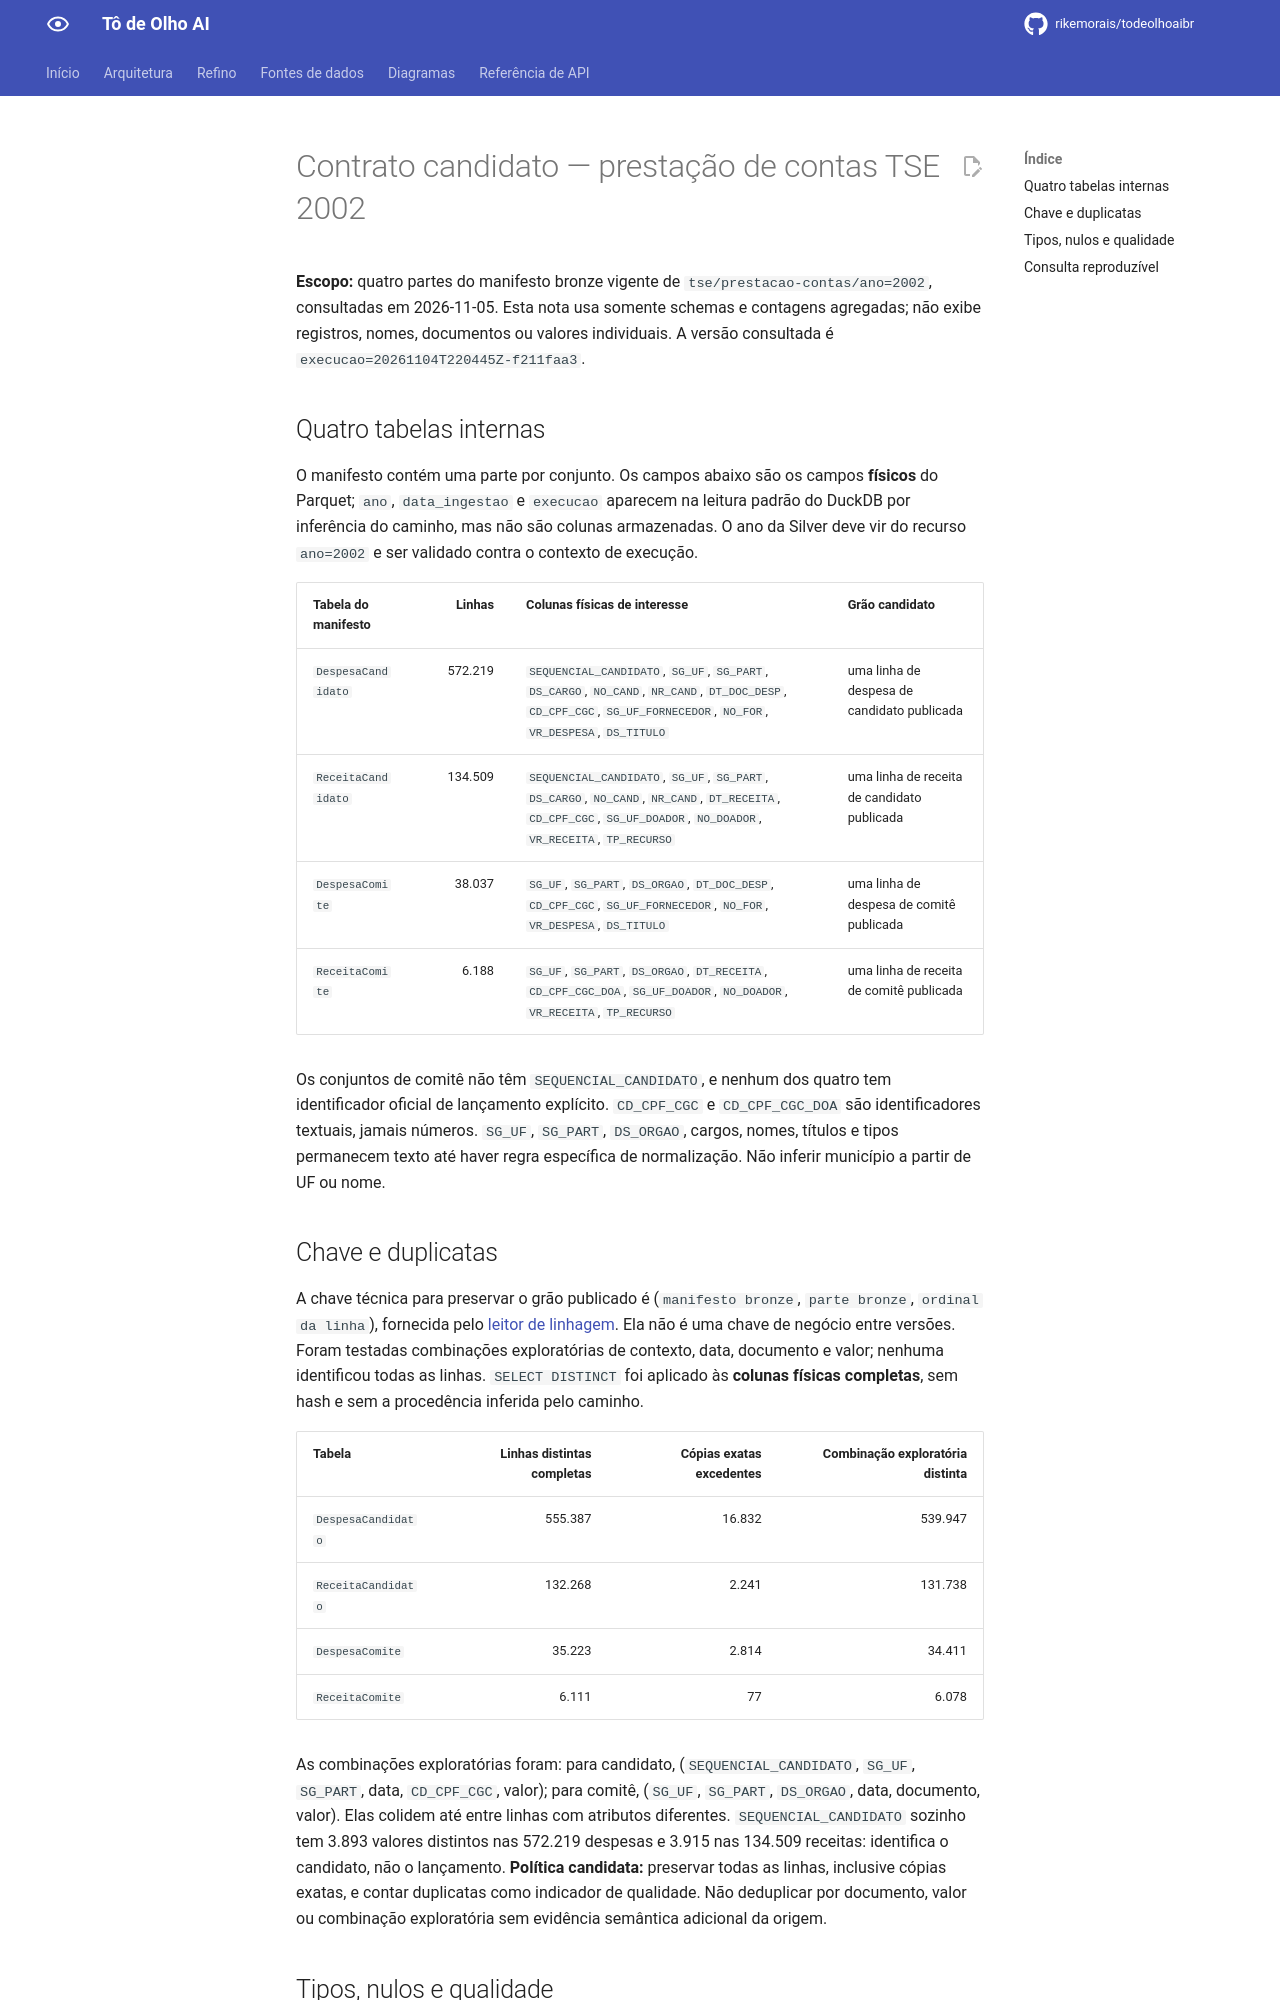

repository: rikemorais/todeolhoaibr · page: 0.93/refino/pesquisa-tse-2002/index.html · generator: mkdocs

# Contrato candidato — prestação de contas TSE 2002

**Escopo:** quatro partes do manifesto bronze vigente de `tse/prestacao-contas/ano=2002`, consultadas em 2026-11-05. Esta nota usa somente schemas e contagens agregadas; não exibe registros, nomes, documentos ou valores individuais. A versão consultada é `execucao=20261104T220445Z-f211faa3`.

## Quatro tabelas internas

O manifesto contém uma parte por conjunto. Os campos abaixo são os campos **físicos** do Parquet; `ano`, `data_ingestao` e `execucao` aparecem na leitura padrão do DuckDB por inferência do caminho, mas não são colunas armazenadas. O ano da Silver deve vir do recurso `ano=2002` e ser validado contra o contexto de execução.

| Tabela do manifesto | Linhas | Colunas físicas de interesse | Grão candidato |
| --- | ---: | --- | --- |
| `DespesaCandidato` | 572.219 | `SEQUENCIAL_CANDIDATO`, `SG_UF`, `SG_PART`, `DS_CARGO`, `NO_CAND`, `NR_CAND`, `DT_DOC_DESP`, `CD_CPF_CGC`, `SG_UF_FORNECEDOR`, `NO_FOR`, `VR_DESPESA`, `DS_TITULO` | uma linha de despesa de candidato publicada |
| `ReceitaCandidato` | 134.509 | `SEQUENCIAL_CANDIDATO`, `SG_UF`, `SG_PART`, `DS_CARGO`, `NO_CAND`, `NR_CAND`, `DT_RECEITA`, `CD_CPF_CGC`, `SG_UF_DOADOR`, `NO_DOADOR`, `VR_RECEITA`, `TP_RECURSO` | uma linha de receita de candidato publicada |
| `DespesaComite` | 38.037 | `SG_UF`, `SG_PART`, `DS_ORGAO`, `DT_DOC_DESP`, `CD_CPF_CGC`, `SG_UF_FORNECEDOR`, `NO_FOR`, `VR_DESPESA`, `DS_TITULO` | uma linha de despesa de comitê publicada |
| `ReceitaComite` | 6.188 | `SG_UF`, `SG_PART`, `DS_ORGAO`, `DT_RECEITA`, `CD_CPF_CGC_DOA`, `SG_UF_DOADOR`, `NO_DOADOR`, `VR_RECEITA`, `TP_RECURSO` | uma linha de receita de comitê publicada |

Os conjuntos de comitê não têm `SEQUENCIAL_CANDIDATO`, e nenhum dos quatro tem identificador oficial de lançamento explícito. `CD_CPF_CGC` e `CD_CPF_CGC_DOA` são identificadores textuais, jamais números. `SG_UF`, `SG_PART`, `DS_ORGAO`, cargos, nomes, títulos e tipos permanecem texto até haver regra específica de normalização. Não inferir município a partir de UF ou nome.

## Chave e duplicatas

A chave técnica para preservar o grão publicado é (`manifesto bronze`, `parte bronze`, `ordinal da linha`), fornecida pelo [leitor de linhagem](../../crates/refino/src/linhagem.rs). Ela não é uma chave de negócio entre versões. Foram testadas combinações exploratórias de contexto, data, documento e valor; nenhuma identificou todas as linhas. `SELECT DISTINCT` foi aplicado às **colunas físicas completas**, sem hash e sem a procedência inferida pelo caminho.

| Tabela | Linhas distintas completas | Cópias exatas excedentes | Combinação exploratória distinta |
| --- | ---: | ---: | ---: |
| `DespesaCandidato` | 555.387 | 16.832 | 539.947 |
| `ReceitaCandidato` | 132.268 | 2.241 | 131.738 |
| `DespesaComite` | 35.223 | 2.814 | 34.411 |
| `ReceitaComite` | 6.111 | 77 | 6.078 |

As combinações exploratórias foram: para candidato, (`SEQUENCIAL_CANDIDATO`, `SG_UF`, `SG_PART`, data, `CD_CPF_CGC`, valor); para comitê, (`SG_UF`, `SG_PART`, `DS_ORGAO`, data, documento, valor). Elas colidem até entre linhas com atributos diferentes. `SEQUENCIAL_CANDIDATO` sozinho tem 3.893 valores distintos nas 572.219 despesas e 3.915 nas 134.509 receitas: identifica o candidato, não o lançamento. **Política candidata:** preservar todas as linhas, inclusive cópias exatas, e contar duplicatas como indicador de qualidade. Não deduplicar por documento, valor ou combinação exploratória sem evidência semântica adicional da origem.
